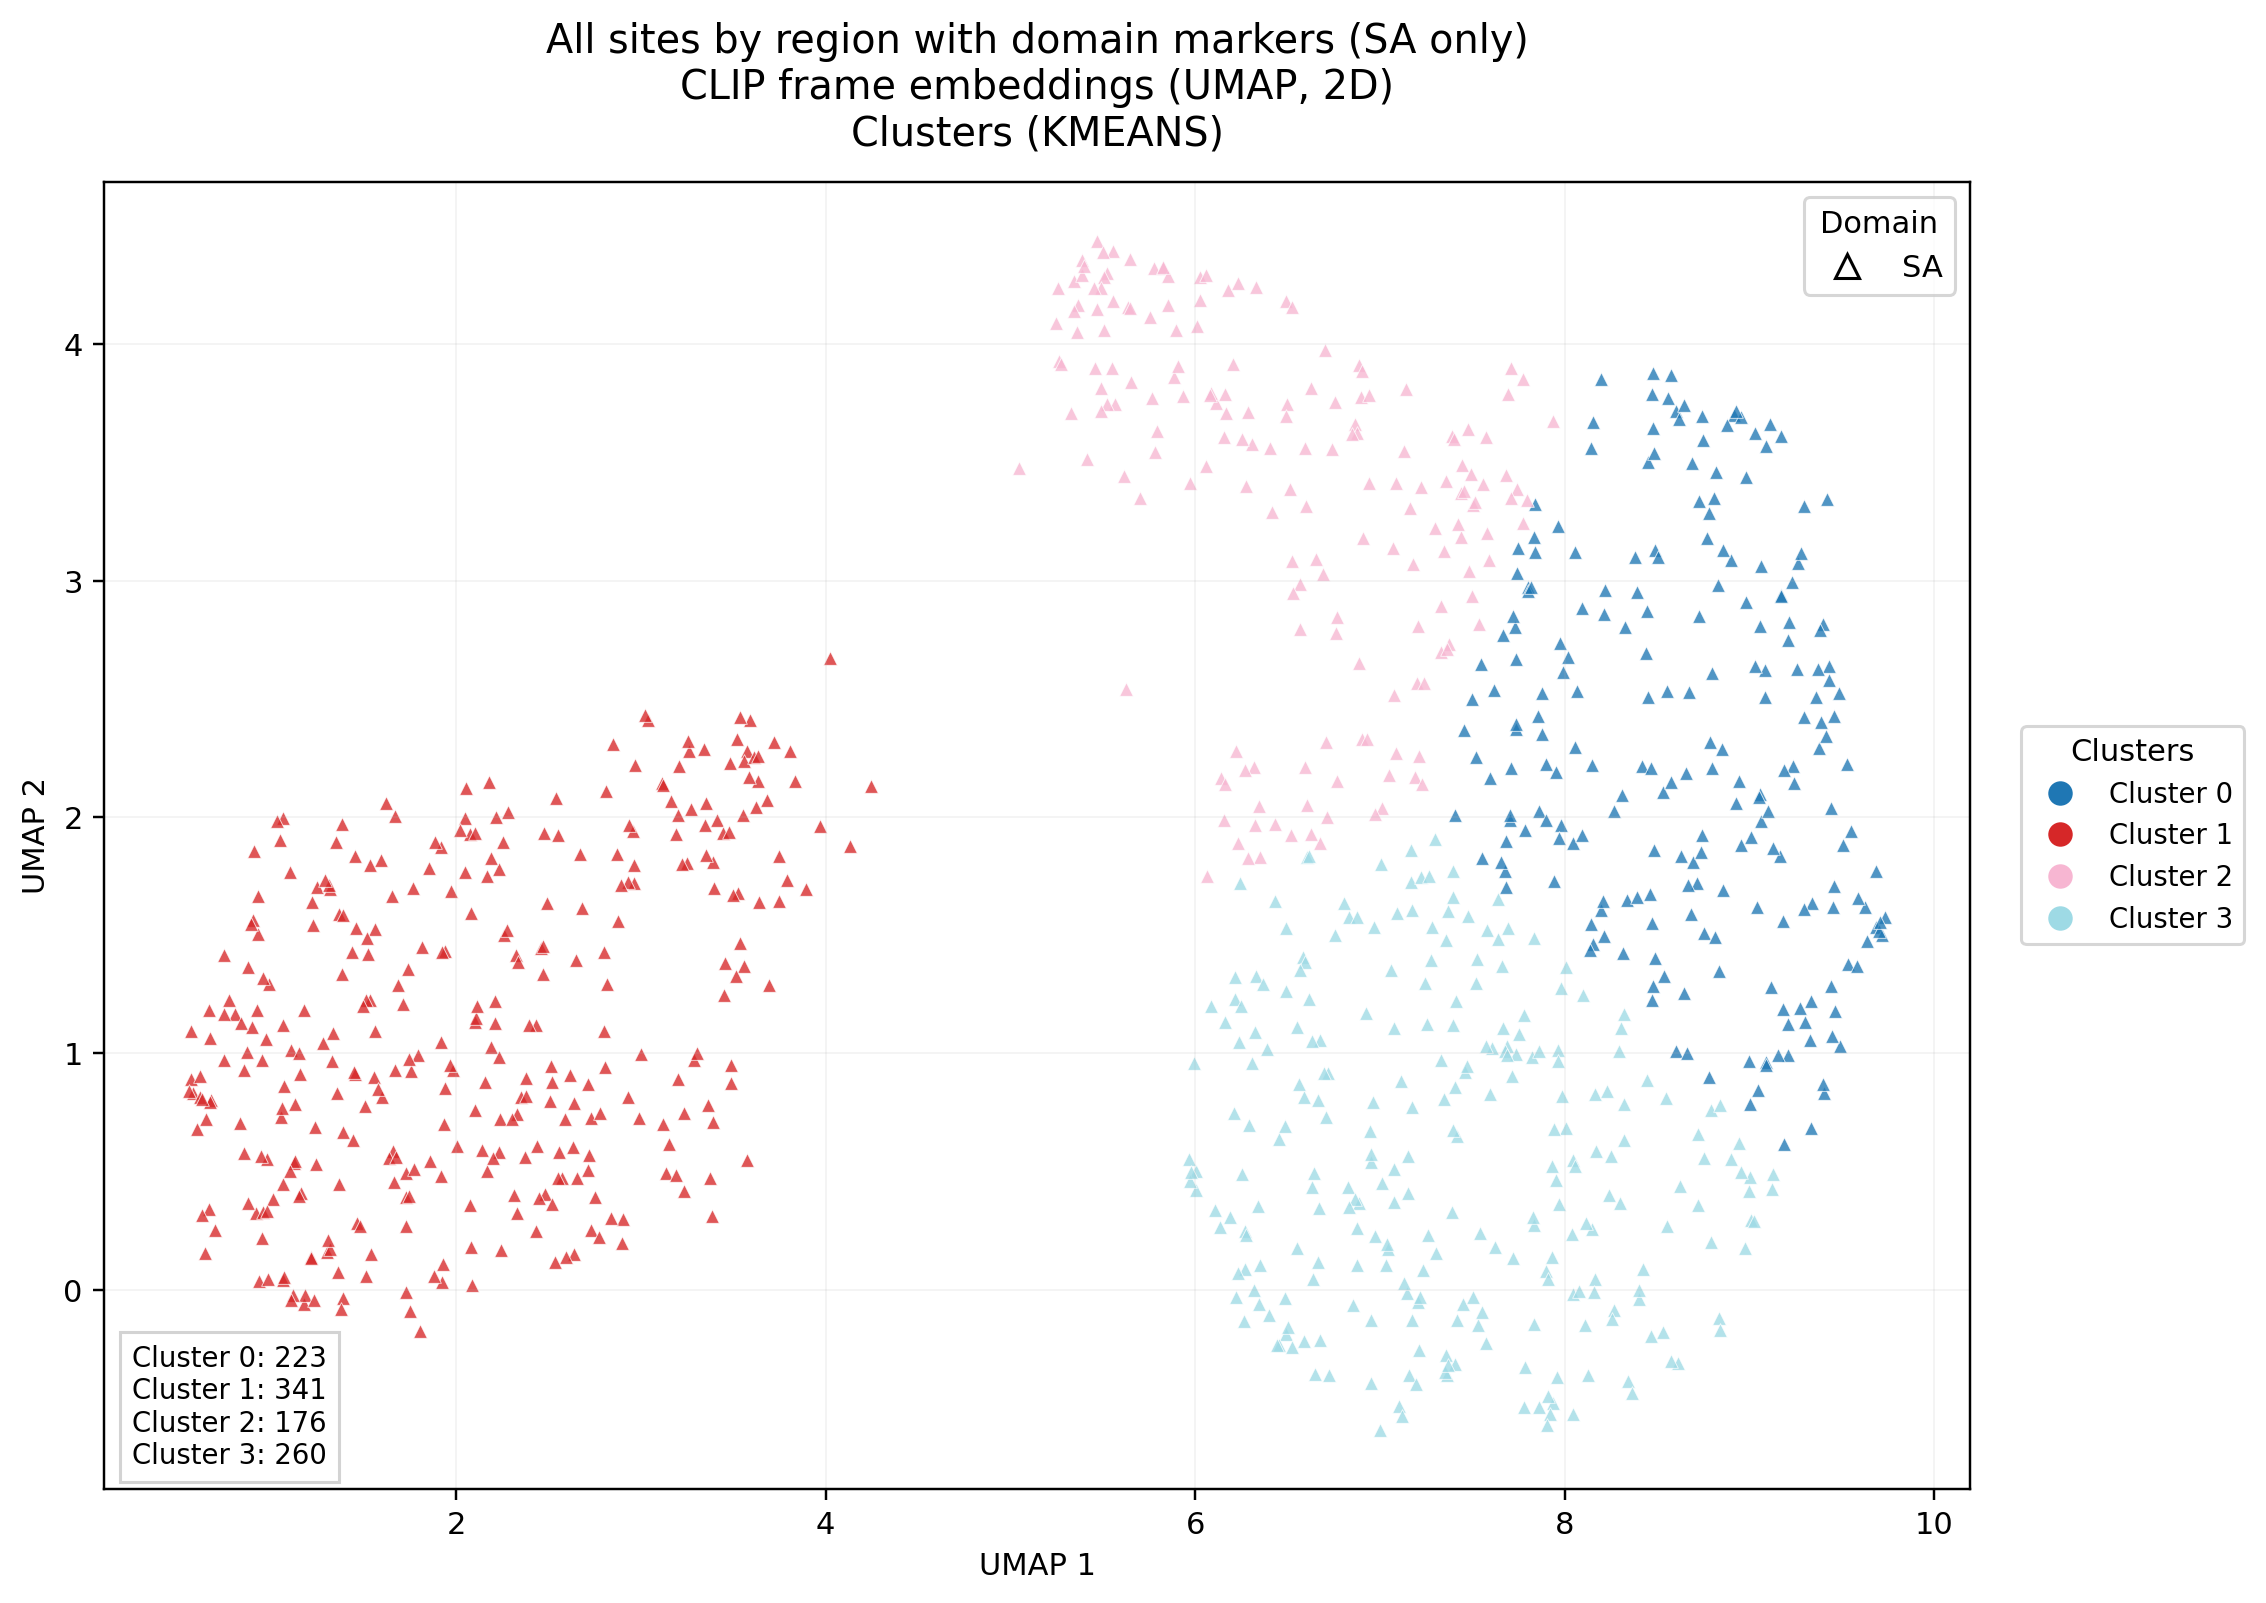

The data file committed next to this chart (first rows):
domain, patient_id, tb_label, tb_status, site_index, site_code, site_laterality, site_region, site_family, site_position, frame_index, umap_1, umap_2, cluster_id
sa, 27-100, 1, TB positive, 3, QASD, right, anterior, standard, 7, 9, 2.166, 1.75, 1
sa, 27-100, 1, TB positive, 3, QASD, right, anterior, standard, 7, 24, 2.101, 1.134, 1
sa, 27-101, 0, TB negative, 2, QAIG, left, anterior, standard, 0, 17, 6.833, 1.579, 3
sa, 27-101, 0, TB negative, 3, QASD, right, anterior, standard, 2, 23, 7.221, 3.398, 2
sa, 27-101, 0, TB negative, 3, QASD, right, anterior, standard, 4, 29, 3.634, 2.153, 1
sa, 27-101, 0, TB negative, 3, QASD, right, anterior, standard, 5, 27, 8.786, 2.317, 0
sa, 27-101, 0, TB negative, 3, QASD, right, anterior, standard, 6, 19, 3.115, 2.145, 1
sa, 27-101, 0, TB negative, 3, QASD, right, anterior, standard, 7, 12, 8.623, 0.4394, 3
sa, 27-104, 0, TB negative, 2, QAIG, left, anterior, standard, 0, 18, 3.694, 1.288, 1
sa, 27-104, 0, TB negative, 2, QAIG, left, anterior, standard, 0, 22, 1.766, 1.698, 1
sa, 27-104, 0, TB negative, 2, QAIG, left, anterior, standard, 3, 16, 8.857, 1.693, 0
sa, 27-105, 0, TB negative, 2, QAIG, left, anterior, standard, 3, 3, 8.162, 0.8282, 3
sa, 27-105, 0, TB negative, 2, QAIG, left, anterior, standard, 4, 30, 2.179, 2.149, 1
sa, 27-105, 0, TB negative, 4, QASG, left, anterior, standard, 9, 29, 7.297, 1.909, 3
sa, 27-121, 0, TB negative, 2, QAIG, left, anterior, standard, 3, 19, 9.089, 0.9621, 0
sa, 27-125, 0, TB negative, 1, QAID, right, anterior, standard, 0, 22, 3.037, 2.409, 1
sa, 27-125, 0, TB negative, 2, QAIG, left, anterior, standard, 2, 30, 1.668, 0.9287, 1
sa, 27-131, 0, TB negative, 1, QAID, right, anterior, standard, 0, 6, 0.9285, 1.664, 1
sa, 27-131, 0, TB negative, 2, QAIG, left, anterior, standard, 2, 7, 1.176, -0.05889, 1
sa, 27-131, 0, TB negative, 4, QASG, left, anterior, standard, 7, 25, 2.614, 0.9076, 1
sa, 27-134, 0, TB negative, 2, QAIG, left, anterior, standard, 3, 27, 6.756, 1.503, 3
sa, 27-134, 0, TB negative, 3, QASD, right, anterior, standard, 5, 20, 8.977, 0.178, 3
sa, 27-134, 0, TB negative, 4, QASG, left, anterior, standard, 9, 3, 1.669, 2.006, 1
sa, 27-137, 0, TB negative, 3, QASD, right, anterior, standard, 3, 15, 8.322, 0.7862, 3
sa, 27-137, 0, TB negative, 3, QASD, right, anterior, standard, 3, 16, 8.996, 0.42, 3
sa, 27-138, 0, TB negative, 2, QAIG, left, anterior, standard, 1, 23, 9.207, 0.9951, 0
sa, 27-138, 0, TB negative, 3, QASD, right, anterior, standard, 3, 12, 2.327, 0.7427, 1
sa, 27-138, 0, TB negative, 3, QASD, right, anterior, standard, 3, 18, 2.234, 0.5824, 1
sa, 27-139, 1, TB positive, 4, QASG, left, anterior, standard, 4, 9, 7.9, 0.07827, 3
sa, 27-139, 1, TB positive, 4, QASG, left, anterior, standard, 6, 12, 6.22, -0.03218, 3
sa, 27-146, 0, TB negative, 1, QAID, right, anterior, standard, 0, 23, 1.981, 0.9312, 1
sa, 27-146, 0, TB negative, 2, QAIG, left, anterior, standard, 1, 13, 2.51, 0.798, 1
sa, 27-147, 0, TB negative, 1, QAID, right, anterior, standard, 0, 29, 7.159, -0.36, 3
sa, 27-147, 0, TB negative, 3, QASD, right, anterior, standard, 7, 23, 8.166, 0.04647, 3
sa, 27-147, 0, TB negative, 4, QASG, left, anterior, standard, 8, 19, 3.16, 2.07, 1
sa, 27-154, 0, TB negative, 2, QAIG, left, anterior, standard, 2, 20, 6.885, 0.3665, 3
sa, 27-156, 0, TB negative, 4, QASG, left, anterior, standard, 6, 16, 6.111, 3.753, 2
sa, 27-156, 0, TB negative, 4, QASG, left, anterior, standard, 7, 0, 0.8533, 0.929, 1
sa, 27-156, 0, TB negative, 4, QASG, left, anterior, standard, 8, 2, 6.165, 3.711, 2
sa, 27-157, 0, TB negative, 2, QAIG, left, anterior, standard, 1, 0, 7.46, 0.9224, 3
sa, 27-157, 0, TB negative, 3, QASD, right, anterior, standard, 2, 25, 9, 0.9663, 0
sa, 27-157, 0, TB negative, 3, QASD, right, anterior, standard, 3, 31, 9.003, 0.7882, 0
sa, 27-157, 0, TB negative, 4, QASG, left, anterior, standard, 5, 1, 7.088, 2.27, 2
sa, 27-157, 0, TB negative, 4, QASG, left, anterior, standard, 5, 18, 6.591, -0.2184, 3
sa, 27-157, 0, TB negative, 4, QASG, left, anterior, standard, 5, 24, 8.226, 0.8398, 3
sa, 27-157, 0, TB negative, 4, QASG, left, anterior, standard, 8, 24, 8.425, 0.08864, 3
sa, 27-166, 0, TB negative, 4, QASG, left, anterior, standard, 6, 21, 7.719, 0.136, 3
sa, 27-168, 1, TB positive, 4, QASG, left, anterior, standard, 6, 10, 2.96, 1.72, 1
sa, 27-168, 1, TB positive, 4, QASG, left, anterior, standard, 6, 12, 2.168, 0.5023, 1
sa, 27-168, 1, TB positive, 4, QASG, left, anterior, standard, 6, 16, 3.259, 2.281, 1
sa, 27-168, 1, TB positive, 4, QASG, left, anterior, standard, 7, 26, 8.956, 1.883, 0
sa, 27-169, 0, TB negative, 3, QASD, right, anterior, standard, 5, 15, 8.741, 1.923, 0
sa, 27-169, 0, TB negative, 4, QASG, left, anterior, standard, 7, 19, 2.238, 0.7248, 1
sa, 27-169, 0, TB negative, 4, QASG, left, anterior, standard, 7, 21, 1.968, 0.9517, 1
sa, 27-172, 0, TB negative, 2, QAIG, left, anterior, standard, 0, 21, 1.751, -0.08837, 1
sa, 27-172, 0, TB negative, 2, QAIG, left, anterior, standard, 1, 4, 8.723, 0.3581, 3
sa, 27-172, 0, TB negative, 3, QASD, right, anterior, standard, 3, 22, 9.686, 1.537, 0
sa, 27-176, 0, TB negative, 2, QAIG, left, anterior, standard, 1, 16, 9.235, 2.216, 0
sa, 27-176, 0, TB negative, 3, QASD, right, anterior, standard, 4, 6, 9.626, 1.621, 0
sa, 27-176, 0, TB negative, 4, QASG, left, anterior, standard, 8, 30, 9.535, 1.38, 0
... 940 more rows
